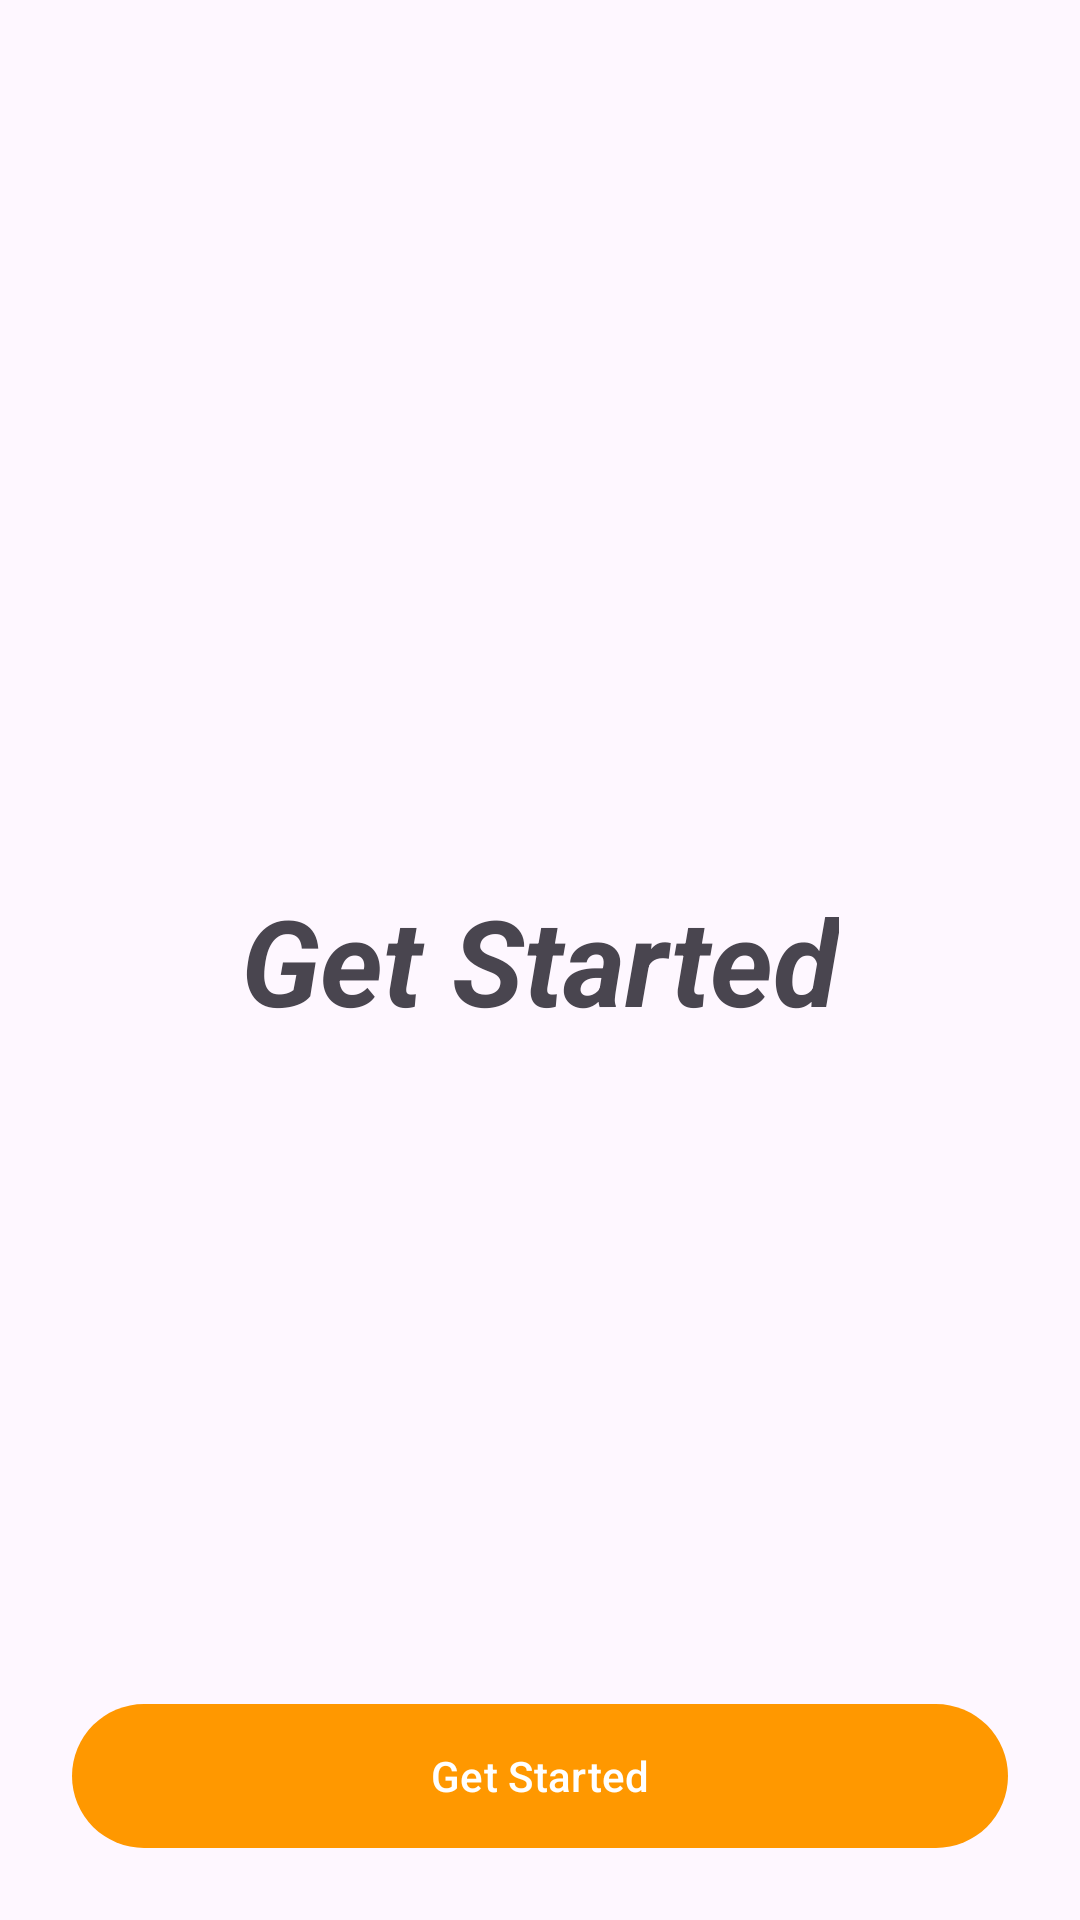

Produce the Android XML layout that renders to this screen, including the resource entries it uses.
<!-- AndroidManifest.xml: application theme Theme.BuyitSeller -->
<!-- res/layout/fragment_get_started.xml -->
<?xml version="1.0" encoding="utf-8"?>
<androidx.constraintlayout.widget.ConstraintLayout xmlns:android="http://schemas.android.com/apk/res/android"
    xmlns:app="http://schemas.android.com/apk/res-auto"
    xmlns:tools="http://schemas.android.com/tools"
    android:layout_width="match_parent"
    android:layout_height="match_parent"
    tools:context=".fragments.GetStartedFragment">

    <TextView
        android:id="@+id/tv"
        android:layout_width="wrap_content"
        android:layout_height="wrap_content"
        android:text="Get Started"
        android:textSize="40sp"
        android:textStyle="bold|italic"
        app:layout_constraintBottom_toBottomOf="parent"
        app:layout_constraintEnd_toEndOf="parent"
        app:layout_constraintStart_toStartOf="parent"
        app:layout_constraintTop_toTopOf="parent" />

    <com.google.android.material.button.MaterialButton
        android:id="@+id/btn_get_started"
        android:layout_width="match_parent"
        android:layout_height="wrap_content"
        android:layout_margin="24dp"
        android:insetTop="0dp"
        android:insetBottom="0dp"
        android:text="Get Started"
        app:layout_constraintBottom_toBottomOf="parent" />

</androidx.constraintlayout.widget.ConstraintLayout>
<!-- resources referenced by this layout -->
<resources>
  <style name="Theme.BuyitSeller" parent="Theme.Material3.Light.NoActionBar">
          
          <item name="colorPrimary">@color/orange_500</item>
          <item name="colorPrimaryVariant">@color/orange_700</item>
          <item name="colorOnPrimary">@color/white</item>
          
          <item name="colorSecondary">@color/orange_200</item>
          <item name="colorSecondaryVariant">@color/orange_700</item>
          <item name="colorOnSecondary">@color/black</item>
          
          <item name="android:statusBarColor">?attr/colorPrimaryVariant</item>
          
      </style>
  <color name="orange_500">#ff9800</color>
  <color name="orange_700">#c66900</color>
  <color name="white">#FFFFFFFF</color>
  <color name="orange_200">#ffc947</color>
  <color name="black">#FF000000</color>
</resources>
